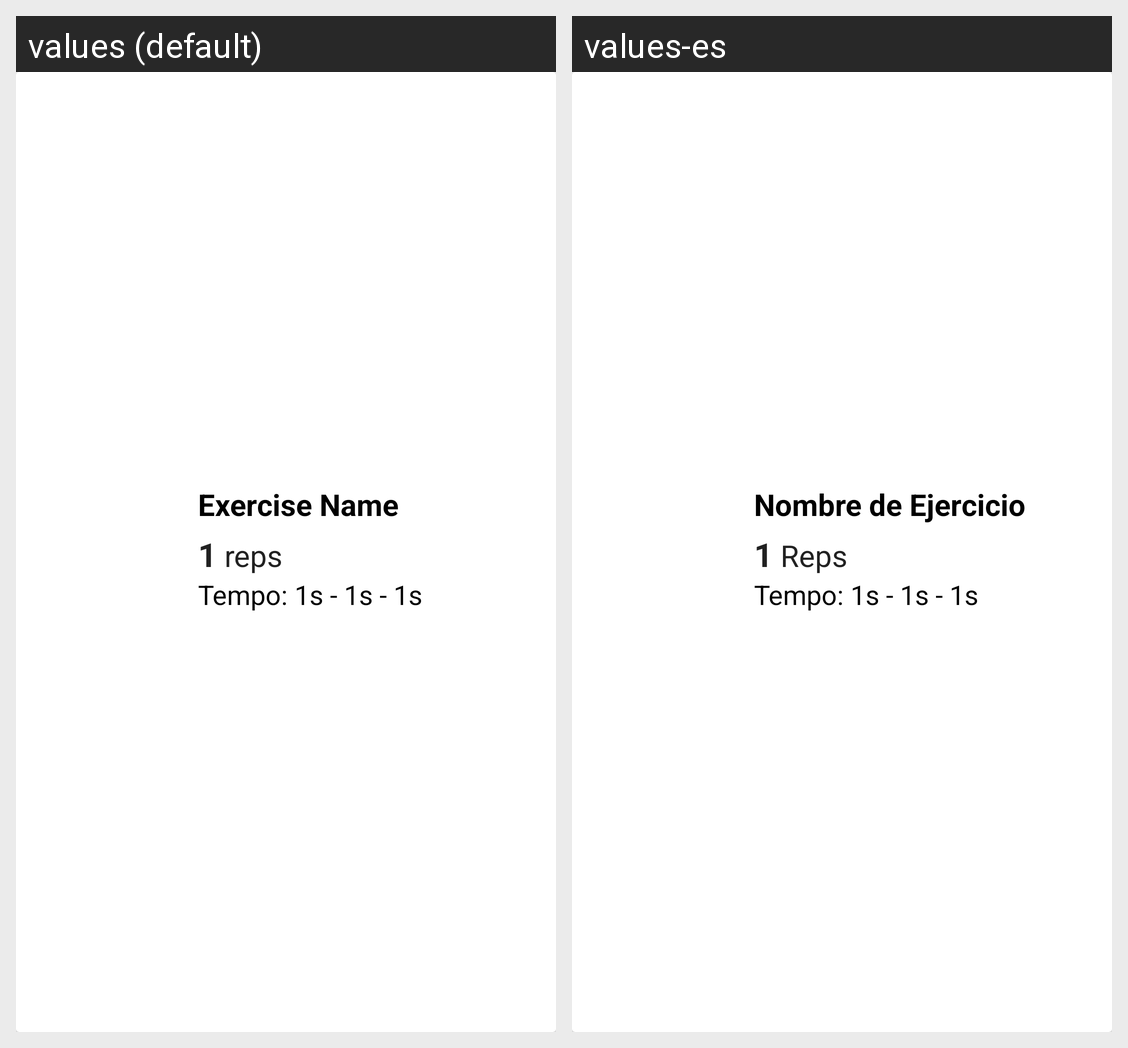

For this localized Android screen grid, give each drawn string resource with its value in every locale shown.
Android screen res/layout/activity_exercise_cards.xml rendered under 2 locales, left to right: values (default), values-es. Device: Nexus 5 (rendered at 1080×1920; each locale shown at half size, 540×960, under a caption strip naming it); theme AppTheme.
Strings drawn on this screen, with the default value and each locale's value (text and hints the layout hard-codes, and strings that could not be matched under every locale, appear in the picture but are not listed):

exercise_name
  values: Exercise Name
  values-es: Nombre de Ejercicio

reps_value
  values: 1
  values-es: 1

reps_text
  values: reps
  values-es: Reps
